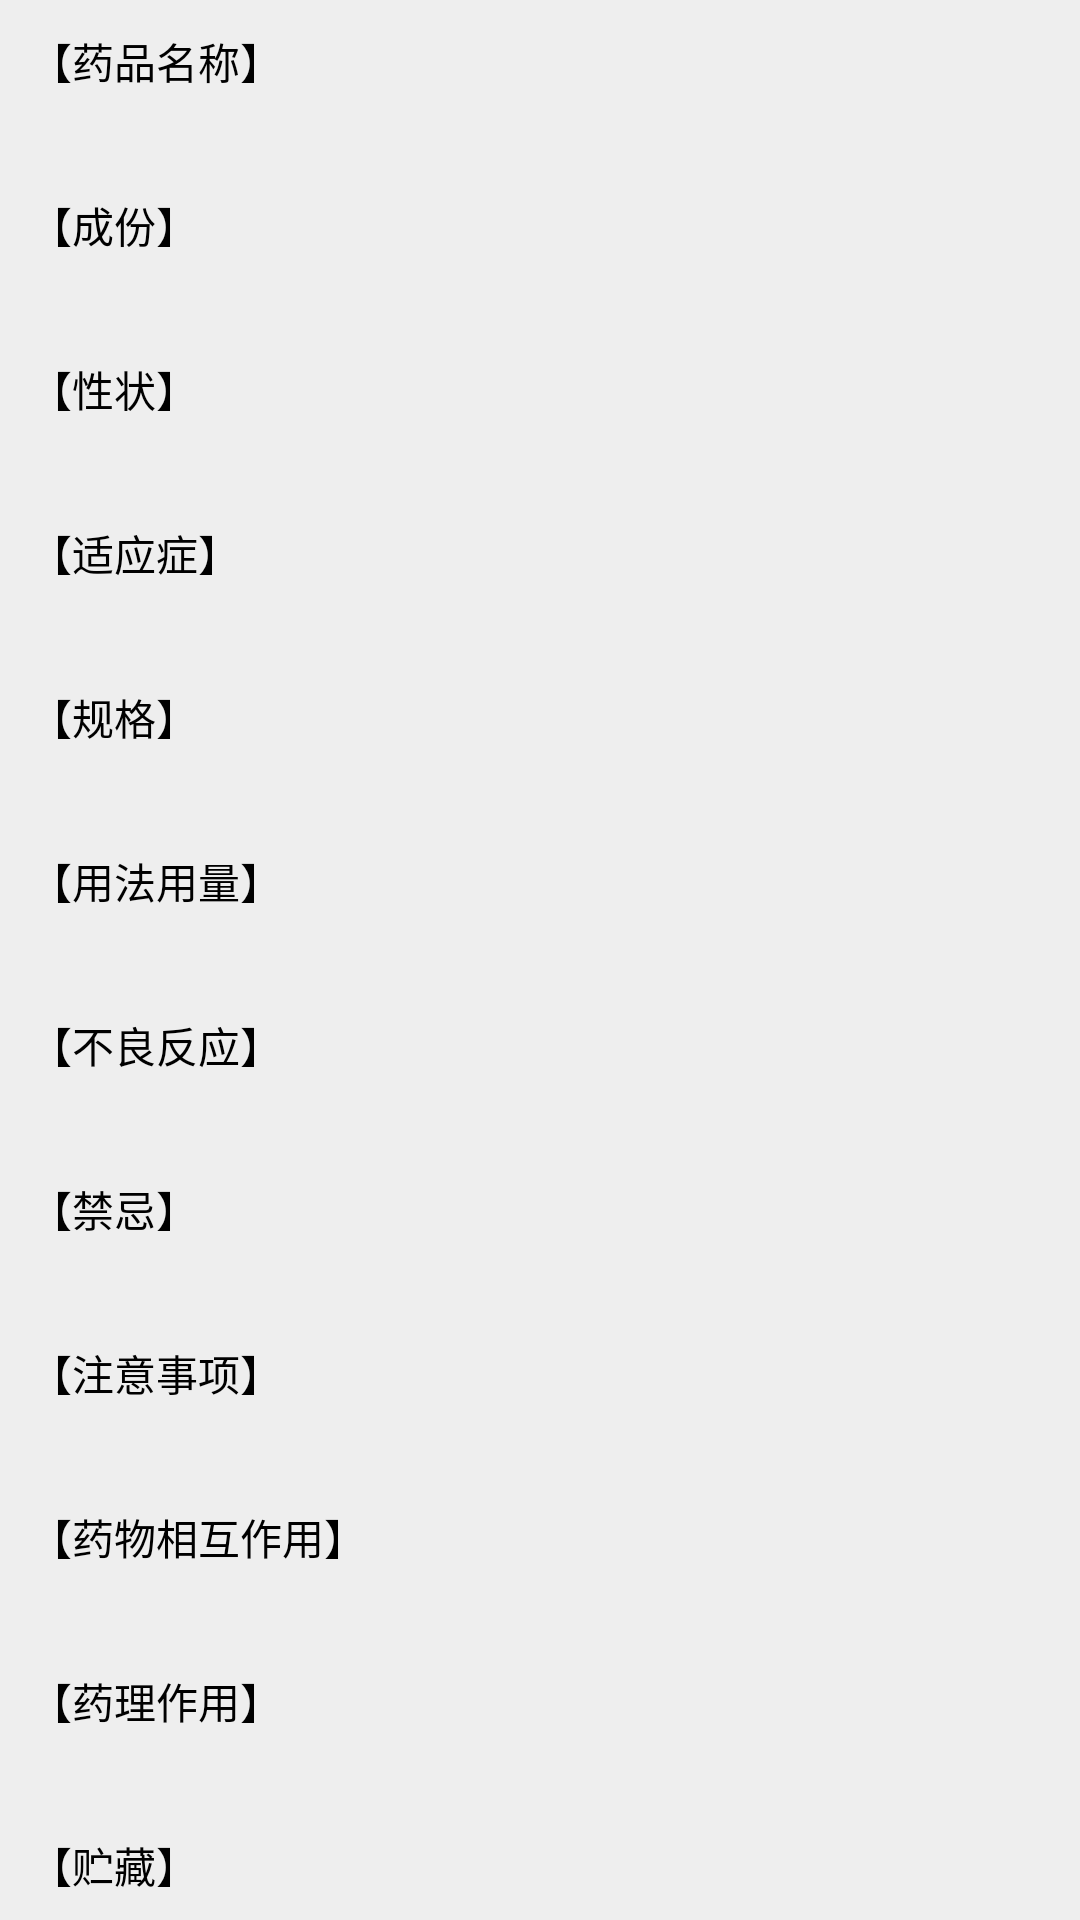

Here is an Android app screen rendered from its layout file. Give the layout XML and the strings, colors and styles it references.
<!-- AndroidManifest.xml: application theme AppTheme -->
<!-- res/layout/fragment_drugabout.xml -->
<?xml version="1.0" encoding="utf-8"?>
<LinearLayout xmlns:android="http://schemas.android.com/apk/res/android"
    android:layout_width="match_parent"
    android:layout_height="match_parent"
    android:background="@color/backColor"
    android:orientation="vertical"
    android:paddingLeft="10dp"
    android:paddingRight="10dp">

    <ScrollView
        android:layout_width="match_parent"
        android:layout_height="match_parent"
        android:scrollbars="none">

        <LinearLayout
            android:layout_width="match_parent"
            android:layout_height="wrap_content"
            android:orientation="vertical">

            <TextView
                style="@style/DrugAboutItemTitle"
                android:text="【药品名称】" />

            <TextView
                android:id="@+id/drugabout_drugname"
                style="@style/DrugAboutItemText" />

            <TextView
                style="@style/DrugAboutItemTitle"
                android:text="【成份】" />

            <TextView
                android:id="@+id/drugabout_composition"
                style="@style/DrugAboutItemText" />

            <TextView
                style="@style/DrugAboutItemTitle"
                android:text="【性状】" />

            <TextView
                android:id="@+id/drugabout_drugattribute"
                style="@style/DrugAboutItemText" />

            <TextView
                style="@style/DrugAboutItemTitle"
                android:text="【适应症】" />

            <TextView
                android:id="@+id/drugabout_gongneng"
                style="@style/DrugAboutItemText" />

            <TextView
                style="@style/DrugAboutItemTitle"
                android:text="【规格】" />

            <TextView
                android:id="@+id/drugabout_unit"
                style="@style/DrugAboutItemText" />

            <TextView
                style="@style/DrugAboutItemTitle"
                android:text="【用法用量】" />

            <TextView
                android:id="@+id/drugabout_usage"
                style="@style/DrugAboutItemText" />

            <TextView
                style="@style/DrugAboutItemTitle"
                android:text="【不良反应】" />

            <TextView
                android:id="@+id/drugabout_adr"
                style="@style/DrugAboutItemText" />

            <TextView
                style="@style/DrugAboutItemTitle"
                android:text="【禁忌】" />

            <TextView
                android:id="@+id/drugabout_contraindication"
                style="@style/DrugAboutItemText" />

            <TextView
                style="@style/DrugAboutItemTitle"
                android:text="【注意事项】" />

            <TextView
                android:id="@+id/drugabout_note"
                style="@style/DrugAboutItemText" />

            <TextView
                style="@style/DrugAboutItemTitle"
                android:text="【药物相互作用】" />

            <TextView
                android:id="@+id/drugabout_interaction"
                style="@style/DrugAboutItemText" />

            <TextView
                style="@style/DrugAboutItemTitle"
                android:text="【药理作用】" />

            <TextView
                android:id="@+id/drugabout_pharmacology"
                style="@style/DrugAboutItemText" />

            <TextView
                style="@style/DrugAboutItemTitle"
                android:text="【贮藏】" />

            <TextView
                android:id="@+id/drugabout_storage"
                style="@style/DrugAboutItemText" />

            <TextView
                style="@style/DrugAboutItemTitle"
                android:text="【有效期】" />

            <TextView
                android:id="@+id/drugabout_shelflife"
                style="@style/DrugAboutItemText" />

            <TextView
                style="@style/DrugAboutItemTitle"
                android:text="【批准文号】" />

            <TextView
                android:id="@+id/drugabout_codename"
                style="@style/DrugAboutItemText" />

            <TextView
                style="@style/DrugAboutItemTitle"
                android:text="【执行标准】" />

            <TextView
                android:id="@+id/drugabout_standard"
                style="@style/DrugAboutItemText" />

            <TextView
                style="@style/DrugAboutItemTitle"
                android:text="【说明谁修订日期】" />

            <TextView
                android:id="@+id/drugabout_specificationdate"
                style="@style/DrugAboutItemText" />

            <TextView
                style="@style/DrugAboutItemTitle"
                android:text="【生产企业】" />

            <TextView
                android:id="@+id/drugabout_refdrugcompanyname"
                style="@style/DrugAboutItemText" />

        </LinearLayout>

    </ScrollView>
</LinearLayout>
<!-- resources referenced by this layout -->
<resources>
  <color name="backColor">#eeeeee</color>
  <style name="DrugAboutItemText">
          <item name="android:layout_width">match_parent</item>
          <item name="android:layout_height">wrap_content</item>
          <item name="android:textColor">@color/fontColor</item>
          <item name="android:layout_marginTop">5dp</item>
          <item name="android:layout_marginLeft">5dp</item>
          <item name="android:layout_marginRight">5dp</item>
      </style>
  <style name="DrugAboutItemTitle">
          <item name="android:layout_width">match_parent</item>
          <item name="android:layout_height">wrap_content</item>
          <item name="android:textColor">@color/black</item>
          <item name="android:layout_marginTop">10dp</item>
      </style>
  <style name="AppTheme" parent="android:Theme.Holo.Light.NoActionBar">
          
      </style>
  <color name="fontColor">#888888</color>
  <color name="black">#000000</color>
</resources>
